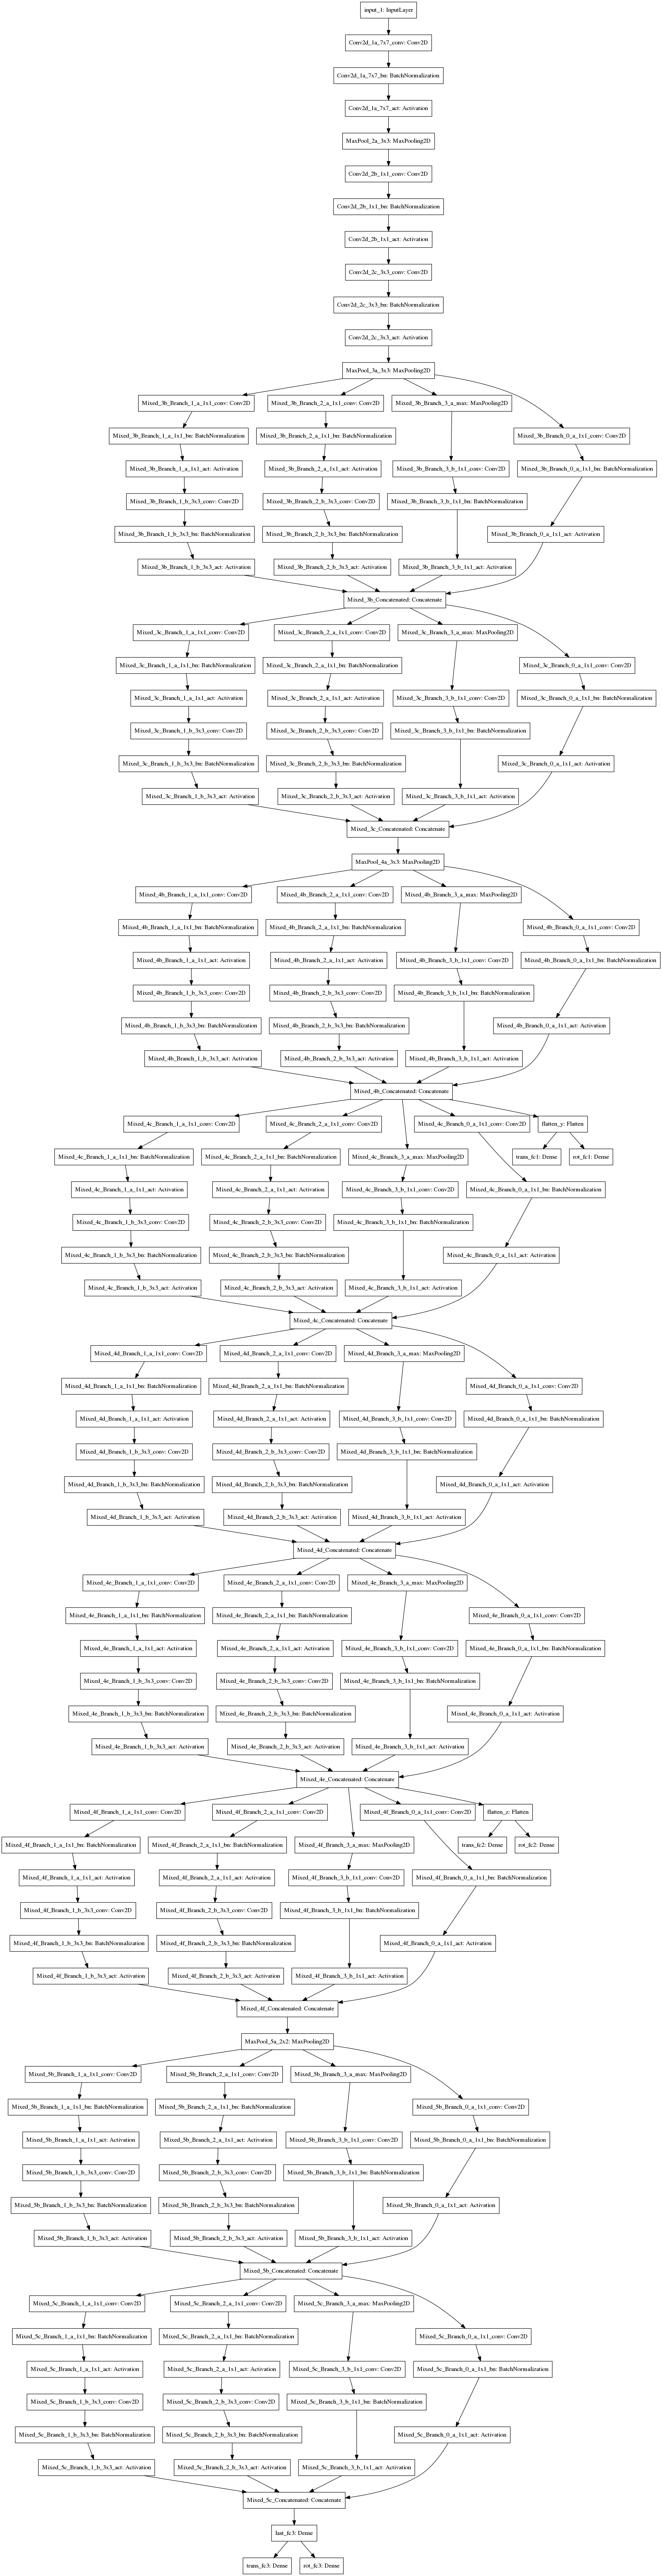

The script that saved this image:
# -*- coding: utf-8 -*-
"""Inception V1 model for Keras.
Note that the input preprocessing function is different from the the VGG16 and ResNet models (same as Xception).
Also that (currently) the output predictions are for 1001 classes (with the 0 class being 'background'), 
so require a shift compared to the other models here.
# Reference
- [Going deeper with convolutions](http://arxiv.org/abs/1409.4842v1)
"""
from __future__ import print_function
from __future__ import absolute_import

import warnings
import numpy as np

from keras.models import Model
from keras import layers
from keras.layers import Input
from keras.layers import Conv2D
from keras.layers import Activation
from keras.layers import BatchNormalization
from keras.layers import MaxPooling2D
from keras.layers import AveragePooling2D
from keras.layers import Dropout
from keras.layers import Flatten
from keras.layers import GlobalAveragePooling2D
from keras.layers import GlobalMaxPooling2D
from keras.engine.topology import get_source_inputs
from keras.utils.layer_utils import convert_all_kernels_in_model
from keras.utils.data_utils import get_file
from keras import backend as K
K.set_image_dim_ordering('tf')
from keras.applications.imagenet_utils import decode_predictions
from keras.applications.imagenet_utils import _obtain_input_shape
from keras.preprocessing import image

WEIGHTS_PATH = 'http://redcatlabs.com/downloads/inception_v1_weights_tf_dim_ordering_tf_kernels.h5'
WEIGHTS_PATH_NO_TOP = 'http://redcatlabs.com/downloads/inception_v1_weights_tf_dim_ordering_tf_kernels_notop.h5'

# conv2d_bn is similar to (but updated from) inception_v3 version
def conv2d_bn(x,
              filters,
              num_row,
              num_col,
              padding='same',
              strides=(1, 1),
              normalizer=True,
              activation='relu',
              name=None):
    """Utility function to apply conv + BN.
    Arguments:
        x: input tensor.
        filters: filters in `Conv2D`.
        num_row: height of the convolution kernel.
        num_col: width of the convolution kernel.
        padding: padding mode in `Conv2D`.
        strides: strides in `Conv2D`.
        name: name of the ops; will become `name + '_conv'`
            for the convolution, `name + '_bn'` for the
            batch norm layer and `name + '_act'` for the
            activation layer.
    Returns:
        Output tensor after applying `Conv2D` and `BatchNormalization`.
    """
    if name is not None:
        conv_name = name + '_conv'
        bn_name = name + '_bn'
        act_name = name + '_act'
    else:
        conv_name = None
        bn_name = None
        act_name = None
    if K.image_data_format() == 'channels_first':
        bn_axis = 1
    else:
        bn_axis = 3
    x = Conv2D(
            filters, (num_row, num_col),
            strides=strides, padding=padding,
            use_bias=False, name=conv_name)(x)
    if normalizer:
        x = BatchNormalization(axis=bn_axis, scale=False, name=bn_name)(x)
    if activation:
        x = Activation(activation, name=act_name)(x)
    return x
    
# Convenience function for 'standard' Inception concatenated blocks
def concatenated_block(x, specs, channel_axis, name):
    (br0, br1, br2, br3) = specs   # ((64,), (96,128), (16,32), (32,))
    
    branch_0 = conv2d_bn(x, br0[0], 1, 1, name=name+"_Branch_0_a_1x1")

    branch_1 = conv2d_bn(x, br1[0], 1, 1, name=name+"_Branch_1_a_1x1")
    branch_1 = conv2d_bn(branch_1, br1[1], 3, 3, name=name+"_Branch_1_b_3x3")

    branch_2 = conv2d_bn(x, br2[0], 1, 1, name=name+"_Branch_2_a_1x1")
    branch_2 = conv2d_bn(branch_2, br2[1], 3, 3, name=name+"_Branch_2_b_3x3")

    branch_3 = MaxPooling2D( (3, 3), strides=(1, 1), padding='same', name=name+"_Branch_3_a_max")(x)  
    branch_3 = conv2d_bn(branch_3, br3[0], 1, 1, name=name+"_Branch_3_b_1x1")

    x = layers.concatenate(
        [branch_0, branch_1, branch_2, branch_3],
        axis=channel_axis,
        name=name+"_Concatenated")
    return x
def InceptionV1(include_top=True,
                weights='imagenet',
                input_tensor=None,
                input_shape=(224,224,3),
                pooling=None,
                classes=1001):
    """Instantiates the Inception v1 architecture.
    This architecture is defined in:
        Going deeper with convolutions
        Christian Szegedy, Wei Liu, Yangqing Jia, Pierre Sermanet, Scott Reed,
        Dragomir Anguelov, Dumitru Erhan, Vincent Vanhoucke, Andrew Rabinovich.
        http://arxiv.org/abs/1409.4842v1
    
    Optionally loads weights pre-trained
    on ImageNet. Note that when using TensorFlow,
    for best performance you should set
    `image_data_format="channels_last"` in your Keras config
    at ~/.keras/keras.json.
    The model and the weights are compatible with both
    TensorFlow and Theano. The data format
    convention used by the model is the one
    specified in your Keras config file.
    Note that the default input image size for this model is 224x224.
    Arguments:
        include_top: whether to include the fully-connected
            layer at the top of the network.
        weights: one of `None` (random initialization)
            or "imagenet" (pre-training on ImageNet).
        input_tensor: optional Keras tensor (i.e. output of `layers.Input()`)
            to use as image input for the model.
        input_shape: optional shape tuple, only to be specified
            if `include_top` is False (otherwise the input shape
            has to be `(224, 224, 3)` (with `channels_last` data format)
            or `(3, 224, 224)` (with `channels_first` data format).
            It should have exactly 3 inputs channels,
            and width and height should be no smaller than 139.
            E.g. `(150, 150, 3)` would be one valid value.
        pooling: Optional pooling mode for feature extraction
            when `include_top` is `False`.
            - `None` means that the output of the model will be
                the 4D tensor output of the
                last convolutional layer.
            - `avg` means that global average pooling
                will be applied to the output of the
                last convolutional layer, and thus
                the output of the model will be a 2D tensor.
            - `max` means that global max pooling will
                be applied.
        classes: optional number of classes to classify images
            into, only to be specified if `include_top` is True, and
            if no `weights` argument is specified.
    Returns:
        A Keras model instance.
    Raises:
        ValueError: in case of invalid argument for `weights`,
            or invalid input shape.
    """
    if weights not in {'imagenet', None}:
        raise ValueError('The `weights` argument should be either '
                         '`None` (random initialization) or `imagenet` '
                         '(pre-training on ImageNet).')

    if weights == 'imagenet' and include_top and classes != 1001:
        raise ValueError('If using `weights` as imagenet with `include_top`'
                         ' as true, `classes` should be 1001')

    # Determine proper input shape
    input_shape = _obtain_input_shape(
        input_shape,
        #default_size=299,
        default_size=224,
        min_size=139,
        data_format=K.image_data_format(),
        require_flatten=include_top)

    if input_tensor is None:
        img_input = Input(shape=input_shape)
    else:
        img_input = Input(tensor=input_tensor, shape=input_shape)

    if K.image_data_format() == 'channels_first':
        channel_axis = 1
    else:
        channel_axis = 3

    # 'Sequential bit at start'
    x = img_input
    x = conv2d_bn(x,  64, 7, 7, strides=(2, 2), padding='same',  name='Conv2d_1a_7x7')  
    
    x = MaxPooling2D((3, 3), strides=(2, 2), padding='same', name='MaxPool_2a_3x3')(x)  
    
    x = conv2d_bn(x,  64, 1, 1, strides=(1, 1), padding='same', name='Conv2d_2b_1x1')  
    x = conv2d_bn(x, 192, 3, 3, strides=(1, 1), padding='same', name='Conv2d_2c_3x3')  
    
    x = MaxPooling2D((3, 3), strides=(2, 2), padding='same', name='MaxPool_3a_3x3')(x)  
    
    # Now the '3' level inception units
    x = concatenated_block(x, (( 64,), ( 96,128), (16, 32), ( 32,)), channel_axis, 'Mixed_3b')
    x = concatenated_block(x, ((128,), (128,192), (32, 96), ( 64,)), channel_axis, 'Mixed_3c')

    x = MaxPooling2D((3, 3), strides=(2, 2), padding='same', name='MaxPool_4a_3x3')(x)  

    # Now the '4' level inception units
    Mixed_4b = concatenated_block(x, ((192,), ( 96,208), (16, 48), ( 64,)), channel_axis, 'Mixed_4b')
    x = concatenated_block(Mixed_4b, ((160,), (112,224), (24, 64), ( 64,)), channel_axis, 'Mixed_4c')
    x = concatenated_block(x, ((128,), (128,256), (24, 64), ( 64,)), channel_axis, 'Mixed_4d')
    Mixed_4e = concatenated_block(x, ((112,), (144,288), (32, 64), ( 64,)), channel_axis, 'Mixed_4e')
    x = concatenated_block(Mixed_4e, ((256,), (160,320), (32,128), (128,)), channel_axis, 'Mixed_4f')

    x = MaxPooling2D((2, 2), strides=(2, 2), padding='same', name='MaxPool_5a_2x2')(x)  

    # Now the '5' level inception units
    x = concatenated_block(x, ((256,), (160,320), (32,128), (128,)), channel_axis, 'Mixed_5b')
    x = concatenated_block(x, ((384,), (192,384), (48,128), (128,)), channel_axis, 'Mixed_5c')
    

    if include_top:
        # Classification block
        
        # 'AvgPool_0a_7x7'
        x = AveragePooling2D((7, 7), strides=(1, 1), padding='valid')(x)  
        
        # 'Dropout_0b'
        x = Dropout(0.2)(x)  # slim has keep_prob (@0.8), keras uses drop_fraction
        
        #logits = conv2d_bn(x,  classes, 1, 1, strides=(1, 1), padding='valid', name='Logits',
        #                   normalizer=False, activation=None, )  
        
        # Write out the logits explictly, since it is pretty different
        x = Conv2D(classes, (1, 1), strides=(1,1), padding='valid', use_bias=True, name='Logits')(x)
        
        x = Flatten(name='Logits_flat')(x)
        #x = x[:, 1:]  # ??Shift up so that first class ('blank background') vanishes
        # Would be more efficient to strip off position[0] from the weights+bias terms directly in 'Logits'
        
        x = Activation('softmax', name='Predictions')(x)
    else:
        if pooling == 'avg':
            x = GlobalAveragePooling2D(name='global_pooling')(x)
        elif pooling == 'max':
            x = GlobalMaxPooling2D(    name='global_pooling')(x)

    # Ensure that the model takes into account
    # any potential predecessors of `input_tensor`.
    if input_tensor is not None:
        inputs = get_source_inputs(input_tensor)
    else:
        inputs = img_input
        
    # Finally : Create model
    model = Model(inputs, x, name='inception_v1')
    
    # LOAD model weights
    if weights == 'imagenet':
        if K.image_data_format() == 'channels_first':
            if K.backend() == 'tensorflow':
                warnings.warn('You are using the TensorFlow backend, yet you '
                              'are using the Theano '
                              'image data format convention '
                              '(`image_data_format="channels_first"`). '
                              'For best performance, set '
                              '`image_data_format="channels_last"` in '
                              'your Keras config '
                              'at ~/.keras/keras.json.')
        if include_top:
            weights_path = get_file(
                'inception_v1_weights_tf_dim_ordering_tf_kernels.h5',
                WEIGHTS_PATH,
                cache_subdir='models',
                md5_hash='723bf2f662a5c07db50d28c8d35b626d')
        else:
            weights_path = get_file(
                'inception_v1_weights_tf_dim_ordering_tf_kernels_notop.h5',
                WEIGHTS_PATH_NO_TOP,
                cache_subdir='models',
                md5_hash='6fa8ecdc5f6c402a59909437f0f5c975')
        model.load_weights(weights_path)
        if K.backend() == 'theano':
            convert_all_kernels_in_model(model)
            
    x = Dense(2048, name='last_fc3')(x)        
    trans_fc3 = Dense(3,name='trans_fc3')(x)
    rot_fc3 = Dense(3,name='rot_fc3')(x) 


    y = Flatten(name='flatten_y')(Mixed_4b) 
    #y = Dense(2048, name='last_fc1')(y)
    trans_fc1 = Dense(3,name='trans_fc1')(y)
    rot_fc1 = Dense(3,name='rot_fc1')(y)

    z = Flatten(name='flatten_z')(Mixed_4e)
    #z = Dense(2048, name='last_fc2')(z)
    trans_fc2 = Dense(3,name='trans_fc2')(z)
    rot_fc2 = Dense(3,name='rot_fc2')(z)


    
    model1 = Model(inputs=inputs, output=[trans_fc1,rot_fc1,trans_fc2,rot_fc2,trans_fc3,rot_fc3])
    
    return model1



def preprocess_input(x):
    x /= 255.
    x -= 0.5
    x *= 2.
    return x

if __name__ == "__main__":
    import os
    import numpy as np
    from keras import optimizers
    from keras.models import Sequential
    from keras.models import load_model
    from keras.layers import Activation
    from keras.layers.core import Dense, Flatten
    from keras.optimizers import Adam, SGD
    from keras.metrics import categorical_crossentropy
    #import matplotlib.pyplot as plt
    import matplotlib
    matplotlib.use('Agg')
    from matplotlib import pyplot as plt
    import h5py
    from keras.utils import plot_model
    import time
    from keras.callbacks import ModelCheckpoint

    np.random.seed(7) # for reproducibility

    batch_size = 14


    def euc_loss1x(y_true, y_pred):
        lx = K.sqrt(K.sum(K.square(y_true[:,:] - y_pred[:,:]), axis=1, keepdims=True))
        return (0.3 * lx)

    def euc_loss1q(y_true, y_pred):
        lq = K.sqrt(K.sum(K.square(y_true[:,:] - y_pred[:,:]), axis=1, keepdims=True))
        return (150 * lq)

    def euc_loss2x(y_true, y_pred):
        lx = K.sqrt(K.sum(K.square(y_true[:,:] - y_pred[:,:]), axis=1, keepdims=True))
        return (0.3 * lx)

    def euc_loss2q(y_true, y_pred):
        lq = K.sqrt(K.sum(K.square(y_true[:,:] - y_pred[:,:]), axis=1, keepdims=True))
        return (150 * lq)

    def euc_loss3x(y_true, y_pred):
        lx = K.sqrt(K.sum(K.square(y_true[:,:] - y_pred[:,:]), axis=1, keepdims=True))
        return (1 * lx)

    def euc_loss3q(y_true, y_pred):
        lq = K.sqrt(K.sum(K.square(y_true[:,:] - y_pred[:,:]), axis=1, keepdims=True))
        return (500 * lq)



    model = InceptionV1(include_top=False, weights='imagenet')
    print(model.summary())
    # plot graph
    plot_model(model, to_file='3output-googlenet.png')


    model = InceptionV1(include_top=True, weights='imagenet')
    '''
    img_path = 'elephant.jpg'
    img = image.load_img(img_path, target_size=(224, 224))
    x = image.img_to_array(img)
    x = np.expand_dims(x, axis=0)

    x = preprocess_input(x)
    '''



    y_filename ='/udd/akonwar/code/deep-learning-for-visual-servoing/data/data_4DOF_new.txt'

    y_data = np.loadtxt(y_filename, delimiter='  ', usecols=[0,1,2])
    y_data_train = y_data[:]
    y_data_train_trans = np.array(y_data_train)

    y_data = np.loadtxt(y_filename, delimiter='  ', usecols=[3,4,5])
    y_data_train = y_data[:]
    y_data_train_rot = np.array(y_data_train)
    #########################################

    #for 8k images dataset
    #h5f = h5py.File('/local/akonwar/image_data/images_in_h5_format_8k.h5','r')
    #h5f = h5py.File('/local/akonwar/image_data/images_in_h5_format_8k_by255.h5','r')
    h5f = h5py.File('/local/akonwar/image_data/4DOF_new.h5','r')

    x_data_train = h5f['dataset_1'][:]
    x_data_train = np.array(x_data_train)

    #h5f = h5py.File('/local/akonwar/image_data/validation_images_in_h5_format_8k.h5','r')
    h5f = h5py.File('/local/akonwar/image_data/4DOF_new.h5','r')
    x_data_valid = h5f['dataset_1'][:]
    x_data_valid = np.array(x_data_valid)

    y_filename ='/udd/akonwar/code/deep-learning-for-visual-servoing/data/data_4DOF_new.txt'
    y_data = np.loadtxt(y_filename, delimiter='  ', usecols=[0,1,2,3,4,5])
    y_data_valid = y_data[:]
    y_data_valid = np.array(y_data_valid)
    print(y_data_valid)



    # ======================================================================                     
    # Configure the training process:
    print('Preparing training ...')

    #sgd = SGD(lr=1e-5, momentum=0.9, decay=0.00139, nesterov=True) 
    adam = Adam(lr=0.0001, beta_1=0.9, beta_2=0.999, epsilon=None, decay=0.0, amsgrad=False)
    #model.compile(optimizer=adam, loss= {'translation': euc_loss1x, 'rotation': euc_loss3q}, metrics=['accuracy'])
    model.compile(optimizer=adam, loss= {'trans_fc1': euc_loss1x, 'rot_fc1': euc_loss1q, 
                                         'trans_fc2': euc_loss2x, 'rot_fc2': euc_loss2q, 
                                         'trans_fc3': euc_loss3x, 'rot_fc3': euc_loss3q
                                        }, metrics=['accuracy'])
    #model.compile(optimizer=sgd, loss='mean_squared_error', metrics=['accuracy'])

    #update

    iter=1
    # Train:
    print('Start training ...')
    start = time.time()

    history = model.fit(x = x_data_train, y = [y_data_train_trans,y_data_train_rot,y_data_train_trans,y_data_train_rot,y_data_train_trans,y_data_train_rot],
          epochs=iter,
          batch_size=batch_size, validation_data = (x_data_train, [y_data_train_trans,y_data_train_rot,y_data_train_trans,y_data_train_rot,y_data_train_trans,y_data_train_rot] ), shuffle = True, verbose = 1) 

    
    #for test mode
    '''
    print('Test loss:', score[0])
    print('Test accuracy:', score[1])
    '''
    
    end = time.time()
    print ("Model took %0.2f seconds to train"%(end - start))
    
    print(history.history.keys()) 
    
    # summarize history for accuracy 
    plt.figure(1)  

    plt.subplot(211)  
    plt.plot(history.history['trans_fc_acc'])  
    plt.plot(history.history['rot_fc_acc'])
    plt.plot(history.history['val_trans_fc_acc'])   
    plt.plot(history.history['val_rot_fc_acc'])
    plt.title('model accuracy')  
    plt.ylabel('accuracy')  
    plt.xlabel('epoch')  
    plt.legend(['trans_fc_acc', 'rot_fc_acc', 'val_trans_fc_acc', 'val_rot_fc_acc'], loc='upper left')  

    # summarize history for loss  

    plt.subplot(212)  
    plt.plot(history.history['loss'])
    plt.plot(history.history['trans_fc_loss'])  
    plt.plot(history.history['rot_fc_loss'])  
    plt.plot(history.history['val_trans_fc_loss'])
    plt.plot(history.history['val_rot_fc_loss'])
    plt.plot(history.history['val_loss'])  
    plt.title('model loss')  
    plt.ylabel('loss')  
    plt.xlabel('epoch')  
    plt.legend(['loss', 'trans_fc_loss', 'rot_fc_loss', 'val_trans_fc_loss', 'val_rot_fc_loss', 'val_loss'], loc='upper left')  
    plt.savefig('3output-googlenet_1.png')


    model.save_weights('/local/akonwar/trained_weights/3output-googlenet_1.h5')       
